3-way image classification set "data" from GitHub (Zion74/PV-panel-classification); label vocabulary: no ash, little ash, fully covered in ash.

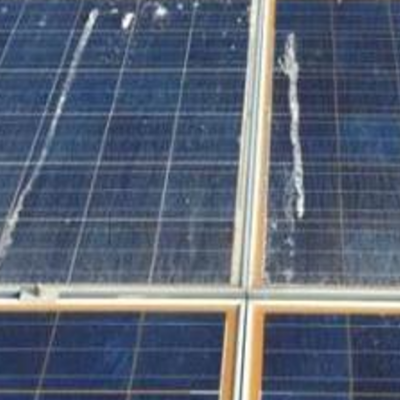
Label: little ash

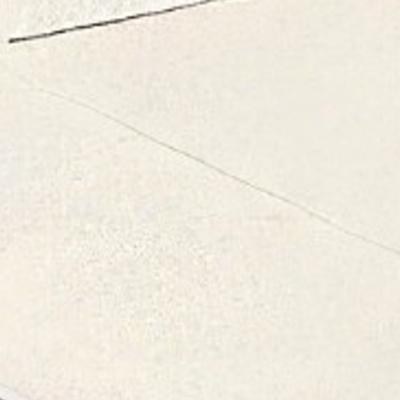
Label: fully covered in ash

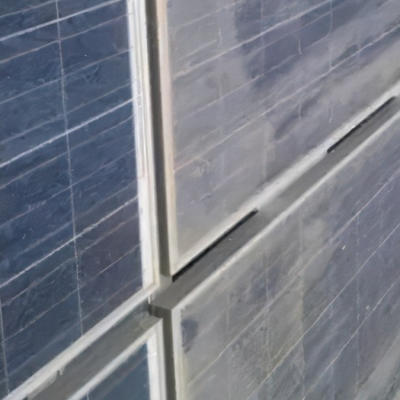
Label: little ash

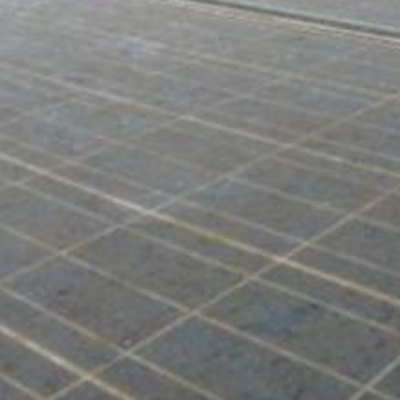
Label: little ash

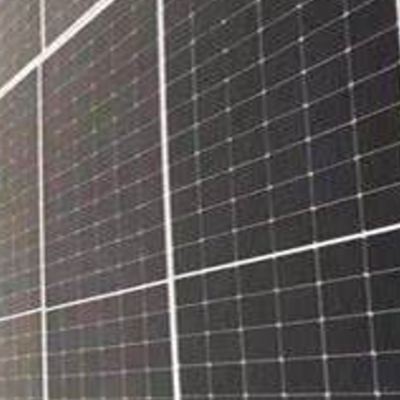
Label: no ash

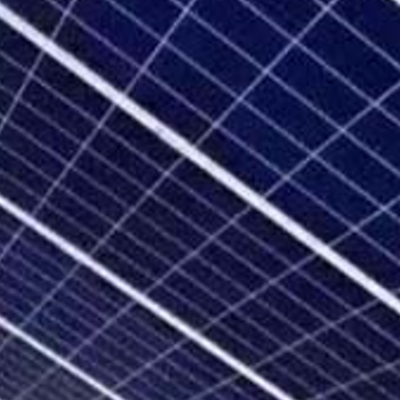
Label: no ash
